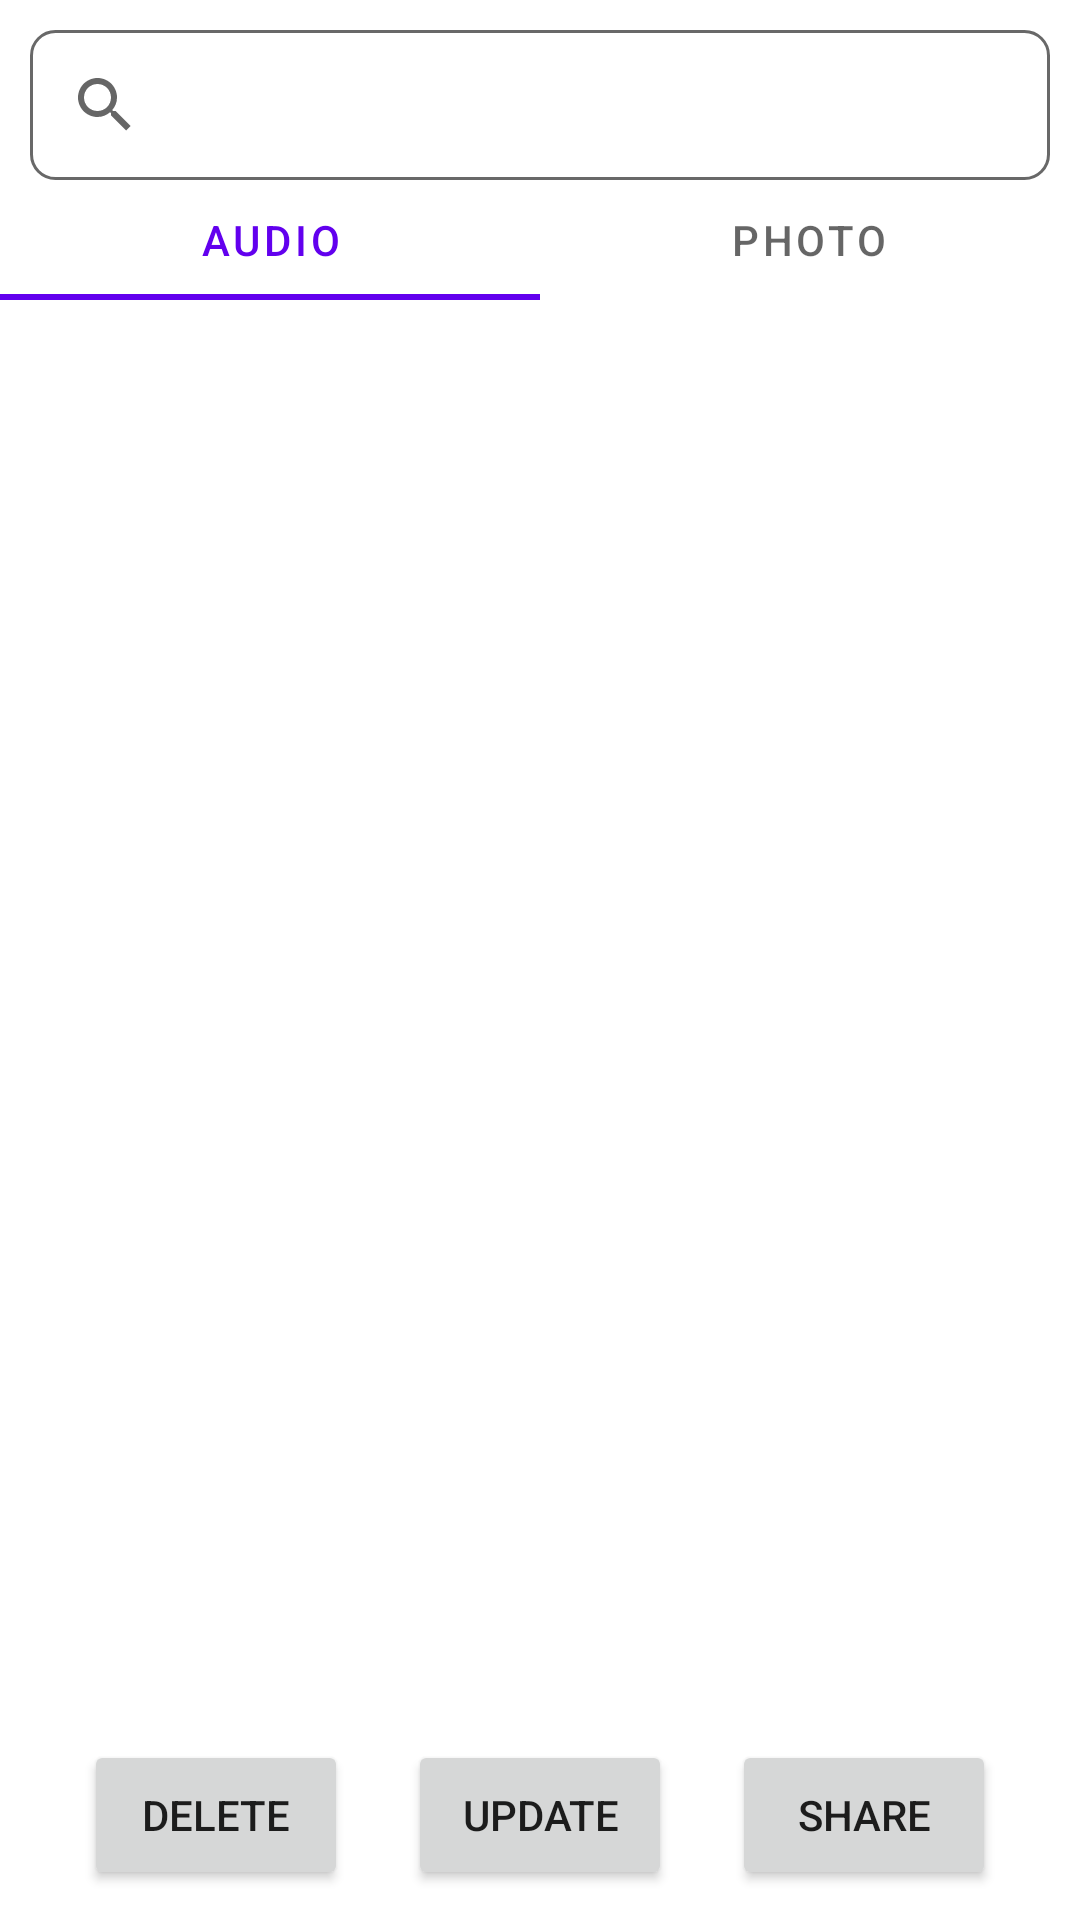

This screen was rendered from an Android layout file. Write that file and the resources it references.
<!-- AndroidManifest.xml: application theme Theme.WorldMemo -->
<!-- res/layout/fragment_country.xml -->
<?xml version="1.0" encoding="utf-8"?>
<androidx.constraintlayout.widget.ConstraintLayout xmlns:android="http://schemas.android.com/apk/res/android"
    xmlns:app="http://schemas.android.com/apk/res-auto"
    xmlns:tools="http://schemas.android.com/tools"
    android:layout_width="match_parent"
    android:layout_height="match_parent"
    tools:context=".ui.home.HomeFragment">

    <SearchView
        android:id="@+id/search_view"
        android:layout_width="match_parent"
        android:layout_height="wrap_content"
        android:layout_margin="10dp"
        android:layout_marginHorizontal="8dp"
        android:background="@drawable/search_view_bg"
        android:padding="1dp"
        app:layout_constraintEnd_toEndOf="parent"
        app:layout_constraintStart_toStartOf="parent"
        app:layout_constraintTop_toTopOf="parent"
        app:queryHint="Search here ..." />

    <com.google.android.material.tabs.TabLayout
        android:id="@+id/country_table_layout"
        android:layout_width="match_parent"
        android:layout_height="40dp"
        app:layout_constraintEnd_toEndOf="parent"
        app:layout_constraintStart_toStartOf="parent"
        app:layout_constraintTop_toBottomOf="@+id/search_view">

        <com.google.android.material.tabs.TabItem
            android:layout_width="wrap_content"
            android:layout_height="wrap_content"
            android:text="@string/audio" />
        <com.google.android.material.tabs.TabItem
            android:layout_width="wrap_content"
            android:layout_height="wrap_content"
            android:text="@string/photo" />

    </com.google.android.material.tabs.TabLayout>

    <androidx.recyclerview.widget.RecyclerView
        android:id="@+id/country_recycler_view"
        android:layout_width="match_parent"
        android:layout_height="0dp"
        android:paddingHorizontal="10dp"
        app:layout_constraintBottom_toTopOf="@+id/country_delete_button_view"
        app:layout_constraintEnd_toEndOf="parent"
        app:layout_constraintStart_toStartOf="parent"
        app:layout_constraintTop_toBottomOf="@+id/country_table_layout" />

    <LinearLayout
        android:id="@+id/country_delete_button_view"
        android:layout_width="match_parent"
        android:layout_height="70dp"
        android:background="@android:color/transparent"
        android:orientation="horizontal"
        app:layout_constraintBottom_toBottomOf="parent"
        app:layout_constraintEnd_toEndOf="parent"
        app:layout_constraintStart_toStartOf="parent">

        <LinearLayout
            android:layout_width="match_parent"
            android:layout_height="match_parent"
            android:background="@color/white"
            android:gravity="center">

            <Button
                android:id="@+id/country_delete_button"
                android:layout_width="wrap_content"
                android:layout_height="50dp"
                android:layout_marginHorizontal="10dp"
                android:text="@string/button_delete" />

            <Button
                android:id="@+id/country_update_button"
                android:layout_width="wrap_content"
                android:layout_height="50dp"
                android:layout_marginHorizontal="10dp"
                android:text="@string/button_update" />

            <Button
                android:id="@+id/country_share_button"
                android:layout_width="wrap_content"
                android:layout_height="50dp"
                android:layout_marginHorizontal="10dp"
                android:text="@string/button_share" />
        </LinearLayout>
    </LinearLayout>

</androidx.constraintlayout.widget.ConstraintLayout>
<!-- resources referenced by this layout -->
<resources>
  <color name="white">#FFFFFFFF</color>
  <!-- drawable search_view_bg (drawable) -->
  <?xml version="1.0" encoding="utf-8"?>
  <shape xmlns:android="http://schemas.android.com/apk/res/android">
      <corners android:radius="8dp"  />
      <stroke android:color="@color/light_grey" android:width="1dp" />
  </shape>
  <string name="audio">Audio</string>
  <string name="button_delete">Delete</string>
  <string name="button_share">Share</string>
  <string name="button_update">Update</string>
  <string name="photo">Photo</string>
  <style name="Theme.WorldMemo" parent="Theme.MaterialComponents.DayNight.DarkActionBar">
          
          <item name="colorPrimary">@color/purple_500</item>
          <item name="colorPrimaryVariant">@color/purple_700</item>
          <item name="colorOnPrimary">@color/white</item>
          
          <item name="colorSecondary">@color/purple_500</item>
          <item name="colorSecondaryVariant">@color/teal_700</item>
          <item name="colorOnSecondary">@color/black</item>
          
          <item name="android:statusBarColor">?attr/colorPrimaryVariant</item>
          
      </style>
  <color name="light_grey">#686868</color>
  <color name="purple_500">#FF6200EE</color>
  <color name="purple_700">#FF3700B3</color>
  <color name="teal_700">#FF018786</color>
  <color name="black">#FF000000</color>
</resources>
